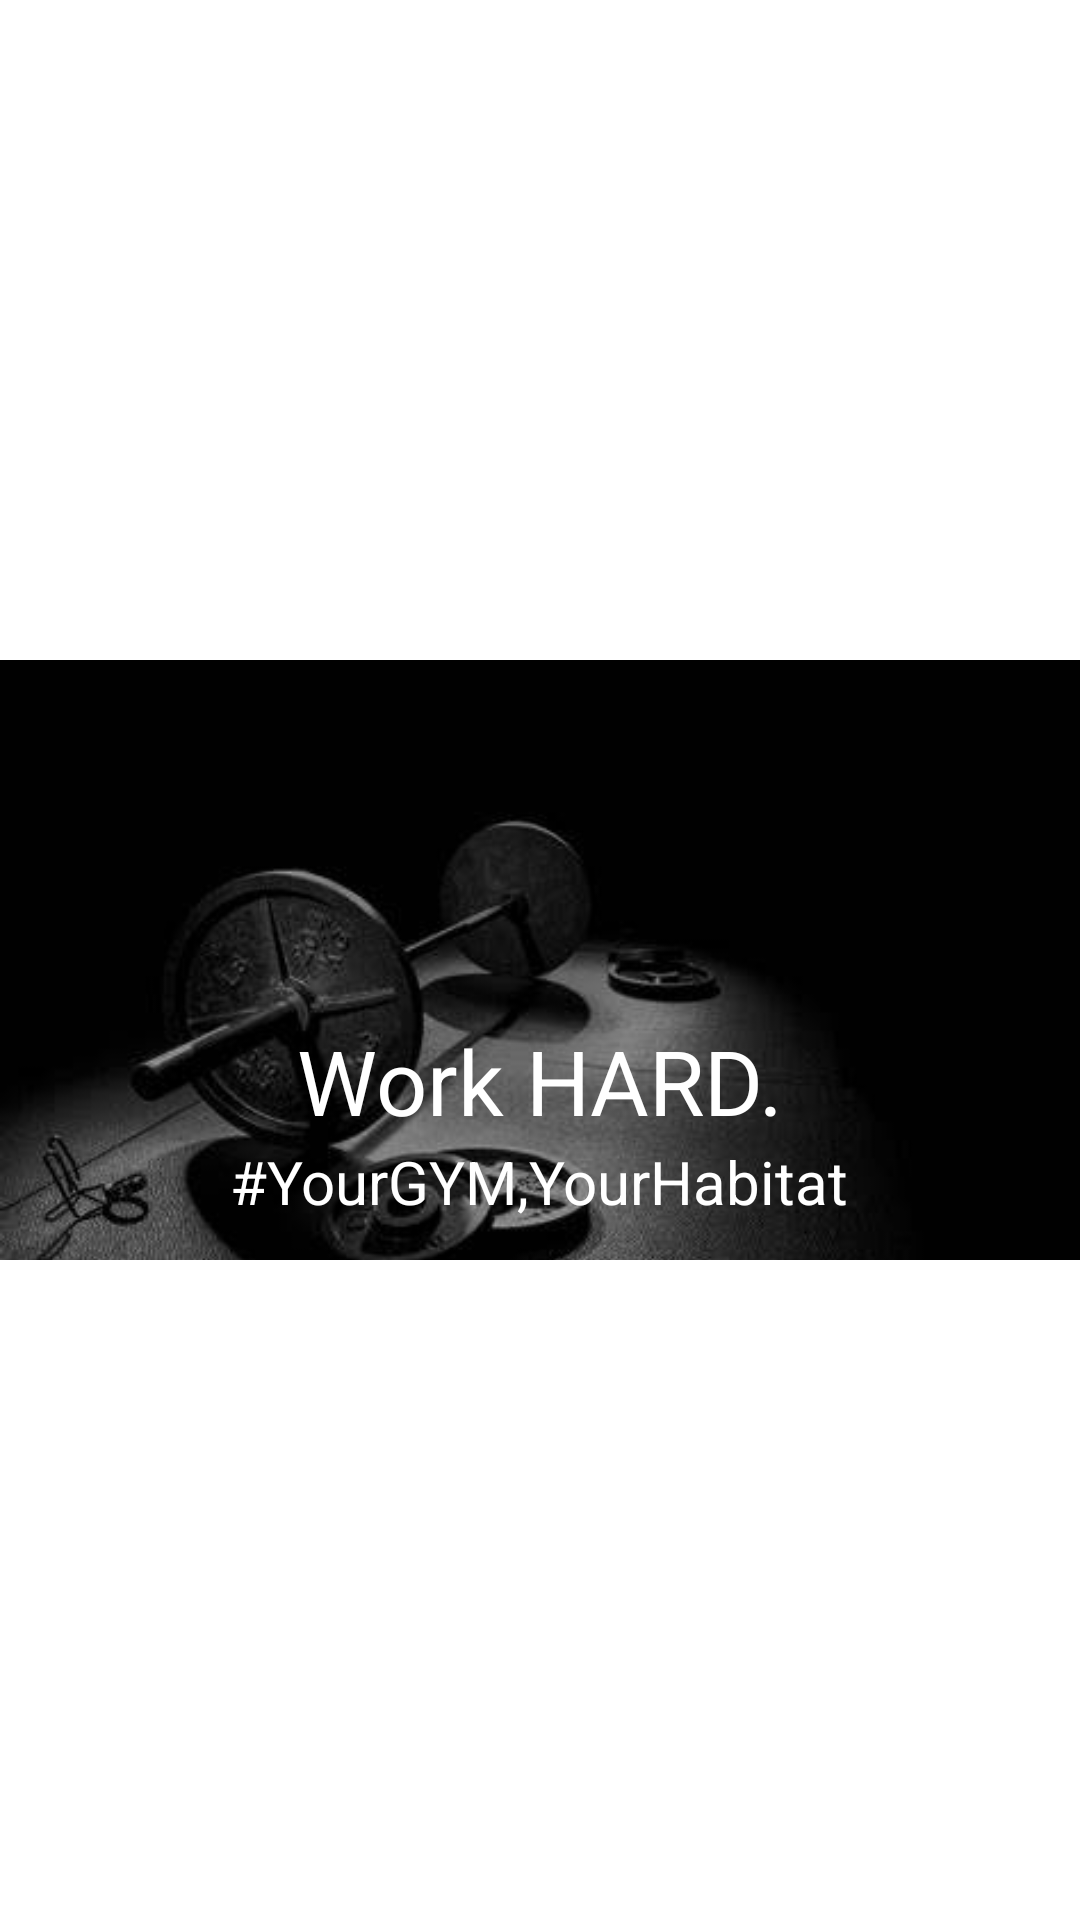

Layout XML and referenced resources for this Android screen:
<!-- AndroidManifest.xml: application theme Theme.MyNiceStart -->
<!-- res/layout/alertdialog_view.xml -->
<?xml version="1.0" encoding="utf-8"?>
<androidx.constraintlayout.widget.ConstraintLayout
    xmlns:android="http://schemas.android.com/apk/res/android"
    xmlns:app="http://schemas.android.com/apk/res-auto"
    xmlns:tools="http://schemas.android.com/tools"
    android:layout_width="wrap_content"
    android:layout_height="wrap_content">

    <LinearLayout
        android:layout_width="match_parent"
        android:layout_height="200dp"
        android:orientation="horizontal"
        app:layout_constraintBottom_toBottomOf="parent"
        app:layout_constraintEnd_toEndOf="parent"
        app:layout_constraintStart_toStartOf="parent"
        app:layout_constraintTop_toTopOf="parent">


        <FrameLayout
            android:layout_width="wrap_content"
            android:layout_height="match_parent"
            android:orientation="horizontal">

            <View
                android:layout_width="match_parent"
                android:layout_height="match_parent"
                android:background="@drawable/scrim2"
            />
            <ImageView
            android:id="@+id/imageView3"
            android:layout_width="match_parent"
            android:layout_height="match_parent"
            app:srcCompat="@drawable/fondo"
            android:scaleType="centerCrop"
            />

            <LinearLayout
                android:layout_width="match_parent"
                android:layout_height="match_parent"
                android:orientation="vertical">

                <TextView
                    android:id="@+id/name"
                    android:layout_width="wrap_content"
                    android:layout_height="wrap_content"
                    android:layout_gravity="center"
                    android:layout_marginTop="120dp"
                    android:text="Work HARD."
                    android:textColor="@android:color/white"
                    android:textSize="30sp" />

                <TextView
                    android:id="@+id/profession"
                    android:layout_width="wrap_content"
                    android:layout_height="wrap_content"
                    android:layout_gravity="center"
                    android:text="#YourGYM,YourHabitat"
                    android:textColor="@android:color/white"
                    android:textSize="20sp" />
            </LinearLayout>

        </FrameLayout>

    </LinearLayout>
</androidx.constraintlayout.widget.ConstraintLayout>
<!-- resources referenced by this layout -->
<resources>
  <!-- drawable fondo: jpg bitmap (drawable-v24, 10446 bytes) -->
  <!-- drawable scrim2 (drawable-v24) -->
  <?xml version="1.0" encoding="utf-8"?>
  <shape android:shape="rectangle"
      xmlns:android="http://schemas.android.com/apk/res/android">
      <gradient
          android:angle="-90"
          android:startColor="#D8D8D8"
          android:endColor="#E6E6E6"
          android:type="linear"/>
  
  
  
  
  </shape>
  <style name="Theme.MyNiceStart" parent="Theme.MaterialComponents.DayNight">
          
          <item name="colorPrimary">@color/purple_500</item>
          <item name="colorPrimaryVariant">@color/purple_700</item>
          <item name="colorOnPrimary">@color/white</item>
          
          <item name="colorSecondary">@color/teal_200</item>
          <item name="colorSecondaryVariant">@color/teal_700</item>
          <item name="colorOnSecondary">@color/black</item>
          
          <item name="android:statusBarColor" tools:targetApi="l">?attr/colorPrimaryVariant</item>
          
      </style>
  <color name="purple_500">#FF6200EE</color>
  <color name="purple_700">#FF3700B3</color>
  <color name="white">#FFFFFFFF</color>
  <color name="teal_200">#FF03DAC5</color>
  <color name="teal_700">#FF018786</color>
  <color name="black">#FF000000</color>
</resources>
